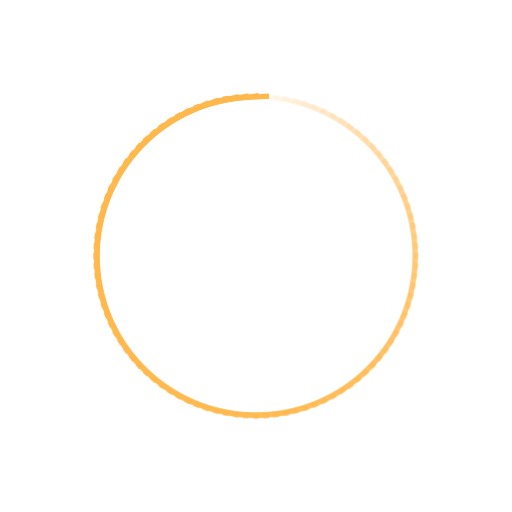
t = 0.00 s
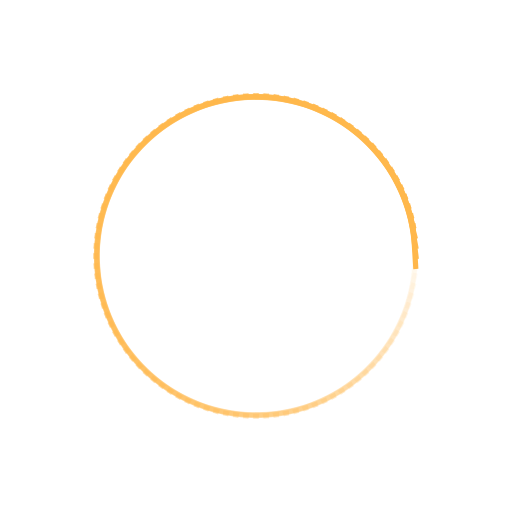
t = 0.20 s
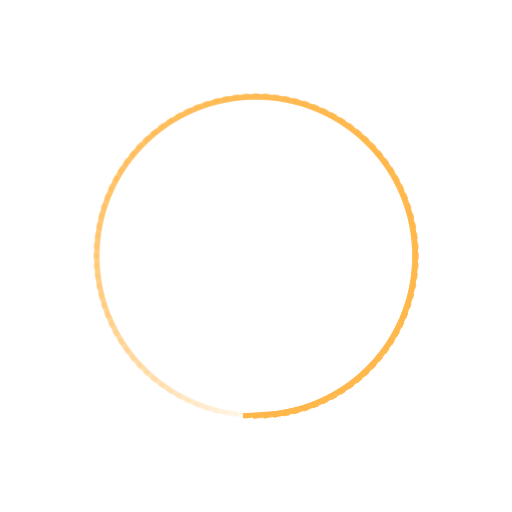
t = 0.40 s
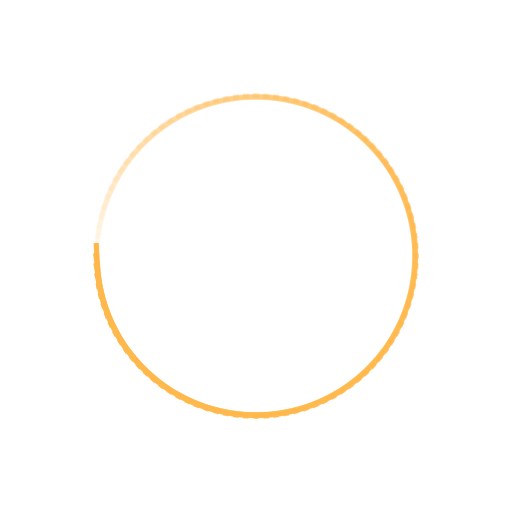
t = 0.60 s

The animated SVG that drew these frames (rendered in a browser with its animation timeline set to each time). Animation: 100 SMIL elements (animate=100); one cycle of 0.80 s, repeats indefinitely.

<svg class="lds-spinner" width="200px" height="200px" xmlns="http://www.w3.org/2000/svg" xmlns:xlink="http://www.w3.org/1999/xlink" viewBox="0 0 100 100" preserveAspectRatio="xMidYMid" style="shape-rendering: auto; animation-play-state: running; animation-delay: 0s; background: none;"><g transform="rotate(0 50 50)" style="animation-play-state: running; animation-delay: 0s;">
  <rect x="45.5" y="18.5" rx="0" ry="0" width="9" height="1" fill="#ffb84c" style="animation-play-state: running; animation-delay: 0s;">
    <animate attributeName="opacity" values="1;0" keyTimes="0;1" dur="0.8s" begin="-0.792s" repeatCount="indefinite" style="animation-play-state: running; animation-delay: 0s;"></animate>
  </rect>
</g><g transform="rotate(3.6 50 50)" style="animation-play-state: running; animation-delay: 0s;">
  <rect x="45.5" y="18.5" rx="0" ry="0" width="9" height="1" fill="#ffb84c" style="animation-play-state: running; animation-delay: 0s;">
    <animate attributeName="opacity" values="1;0" keyTimes="0;1" dur="0.8s" begin="-0.784s" repeatCount="indefinite" style="animation-play-state: running; animation-delay: 0s;"></animate>
  </rect>
</g><g transform="rotate(7.2 50 50)" style="animation-play-state: running; animation-delay: 0s;">
  <rect x="45.5" y="18.5" rx="0" ry="0" width="9" height="1" fill="#ffb84c" style="animation-play-state: running; animation-delay: 0s;">
    <animate attributeName="opacity" values="1;0" keyTimes="0;1" dur="0.8s" begin="-0.7760000000000001s" repeatCount="indefinite" style="animation-play-state: running; animation-delay: 0s;"></animate>
  </rect>
</g><g transform="rotate(10.8 50 50)" style="animation-play-state: running; animation-delay: 0s;">
  <rect x="45.5" y="18.5" rx="0" ry="0" width="9" height="1" fill="#ffb84c" style="animation-play-state: running; animation-delay: 0s;">
    <animate attributeName="opacity" values="1;0" keyTimes="0;1" dur="0.8s" begin="-0.7680000000000001s" repeatCount="indefinite" style="animation-play-state: running; animation-delay: 0s;"></animate>
  </rect>
</g><g transform="rotate(14.4 50 50)" style="animation-play-state: running; animation-delay: 0s;">
  <rect x="45.5" y="18.5" rx="0" ry="0" width="9" height="1" fill="#ffb84c" style="animation-play-state: running; animation-delay: 0s;">
    <animate attributeName="opacity" values="1;0" keyTimes="0;1" dur="0.8s" begin="-0.76s" repeatCount="indefinite" style="animation-play-state: running; animation-delay: 0s;"></animate>
  </rect>
</g><g transform="rotate(18 50 50)" style="animation-play-state: running; animation-delay: 0s;">
  <rect x="45.5" y="18.5" rx="0" ry="0" width="9" height="1" fill="#ffb84c" style="animation-play-state: running; animation-delay: 0s;">
    <animate attributeName="opacity" values="1;0" keyTimes="0;1" dur="0.8s" begin="-0.752s" repeatCount="indefinite" style="animation-play-state: running; animation-delay: 0s;"></animate>
  </rect>
</g><g transform="rotate(21.6 50 50)" style="animation-play-state: running; animation-delay: 0s;">
  <rect x="45.5" y="18.5" rx="0" ry="0" width="9" height="1" fill="#ffb84c" style="animation-play-state: running; animation-delay: 0s;">
    <animate attributeName="opacity" values="1;0" keyTimes="0;1" dur="0.8s" begin="-0.7440000000000001s" repeatCount="indefinite" style="animation-play-state: running; animation-delay: 0s;"></animate>
  </rect>
</g><g transform="rotate(25.2 50 50)" style="animation-play-state: running; animation-delay: 0s;">
  <rect x="45.5" y="18.5" rx="0" ry="0" width="9" height="1" fill="#ffb84c" style="animation-play-state: running; animation-delay: 0s;">
    <animate attributeName="opacity" values="1;0" keyTimes="0;1" dur="0.8s" begin="-0.7360000000000001s" repeatCount="indefinite" style="animation-play-state: running; animation-delay: 0s;"></animate>
  </rect>
</g><g transform="rotate(28.8 50 50)" style="animation-play-state: running; animation-delay: 0s;">
  <rect x="45.5" y="18.5" rx="0" ry="0" width="9" height="1" fill="#ffb84c" style="animation-play-state: running; animation-delay: 0s;">
    <animate attributeName="opacity" values="1;0" keyTimes="0;1" dur="0.8s" begin="-0.728s" repeatCount="indefinite" style="animation-play-state: running; animation-delay: 0s;"></animate>
  </rect>
</g><g transform="rotate(32.4 50 50)" style="animation-play-state: running; animation-delay: 0s;">
  <rect x="45.5" y="18.5" rx="0" ry="0" width="9" height="1" fill="#ffb84c" style="animation-play-state: running; animation-delay: 0s;">
    <animate attributeName="opacity" values="1;0" keyTimes="0;1" dur="0.8s" begin="-0.72s" repeatCount="indefinite" style="animation-play-state: running; animation-delay: 0s;"></animate>
  </rect>
</g><g transform="rotate(36 50 50)" style="animation-play-state: running; animation-delay: 0s;">
  <rect x="45.5" y="18.5" rx="0" ry="0" width="9" height="1" fill="#ffb84c" style="animation-play-state: running; animation-delay: 0s;">
    <animate attributeName="opacity" values="1;0" keyTimes="0;1" dur="0.8s" begin="-0.7120000000000001s" repeatCount="indefinite" style="animation-play-state: running; animation-delay: 0s;"></animate>
  </rect>
</g><g transform="rotate(39.6 50 50)" style="animation-play-state: running; animation-delay: 0s;">
  <rect x="45.5" y="18.5" rx="0" ry="0" width="9" height="1" fill="#ffb84c" style="animation-play-state: running; animation-delay: 0s;">
    <animate attributeName="opacity" values="1;0" keyTimes="0;1" dur="0.8s" begin="-0.7040000000000001s" repeatCount="indefinite" style="animation-play-state: running; animation-delay: 0s;"></animate>
  </rect>
</g><g transform="rotate(43.2 50 50)" style="animation-play-state: running; animation-delay: 0s;">
  <rect x="45.5" y="18.5" rx="0" ry="0" width="9" height="1" fill="#ffb84c" style="animation-play-state: running; animation-delay: 0s;">
    <animate attributeName="opacity" values="1;0" keyTimes="0;1" dur="0.8s" begin="-0.6960000000000001s" repeatCount="indefinite" style="animation-play-state: running; animation-delay: 0s;"></animate>
  </rect>
</g><g transform="rotate(46.8 50 50)" style="animation-play-state: running; animation-delay: 0s;">
  <rect x="45.5" y="18.5" rx="0" ry="0" width="9" height="1" fill="#ffb84c" style="animation-play-state: running; animation-delay: 0s;">
    <animate attributeName="opacity" values="1;0" keyTimes="0;1" dur="0.8s" begin="-0.688s" repeatCount="indefinite" style="animation-play-state: running; animation-delay: 0s;"></animate>
  </rect>
</g><g transform="rotate(50.4 50 50)" style="animation-play-state: running; animation-delay: 0s;">
  <rect x="45.5" y="18.5" rx="0" ry="0" width="9" height="1" fill="#ffb84c" style="animation-play-state: running; animation-delay: 0s;">
    <animate attributeName="opacity" values="1;0" keyTimes="0;1" dur="0.8s" begin="-0.68s" repeatCount="indefinite" style="animation-play-state: running; animation-delay: 0s;"></animate>
  </rect>
</g><g transform="rotate(54 50 50)" style="animation-play-state: running; animation-delay: 0s;">
  <rect x="45.5" y="18.5" rx="0" ry="0" width="9" height="1" fill="#ffb84c" style="animation-play-state: running; animation-delay: 0s;">
    <animate attributeName="opacity" values="1;0" keyTimes="0;1" dur="0.8s" begin="-0.672s" repeatCount="indefinite" style="animation-play-state: running; animation-delay: 0s;"></animate>
  </rect>
</g><g transform="rotate(57.6 50 50)" style="animation-play-state: running; animation-delay: 0s;">
  <rect x="45.5" y="18.5" rx="0" ry="0" width="9" height="1" fill="#ffb84c" style="animation-play-state: running; animation-delay: 0s;">
    <animate attributeName="opacity" values="1;0" keyTimes="0;1" dur="0.8s" begin="-0.664s" repeatCount="indefinite" style="animation-play-state: running; animation-delay: 0s;"></animate>
  </rect>
</g><g transform="rotate(61.2 50 50)" style="animation-play-state: running; animation-delay: 0s;">
  <rect x="45.5" y="18.5" rx="0" ry="0" width="9" height="1" fill="#ffb84c" style="animation-play-state: running; animation-delay: 0s;">
    <animate attributeName="opacity" values="1;0" keyTimes="0;1" dur="0.8s" begin="-0.6560000000000001s" repeatCount="indefinite" style="animation-play-state: running; animation-delay: 0s;"></animate>
  </rect>
</g><g transform="rotate(64.8 50 50)" style="animation-play-state: running; animation-delay: 0s;">
  <rect x="45.5" y="18.5" rx="0" ry="0" width="9" height="1" fill="#ffb84c" style="animation-play-state: running; animation-delay: 0s;">
    <animate attributeName="opacity" values="1;0" keyTimes="0;1" dur="0.8s" begin="-0.648s" repeatCount="indefinite" style="animation-play-state: running; animation-delay: 0s;"></animate>
  </rect>
</g><g transform="rotate(68.4 50 50)" style="animation-play-state: running; animation-delay: 0s;">
  <rect x="45.5" y="18.5" rx="0" ry="0" width="9" height="1" fill="#ffb84c" style="animation-play-state: running; animation-delay: 0s;">
    <animate attributeName="opacity" values="1;0" keyTimes="0;1" dur="0.8s" begin="-0.64s" repeatCount="indefinite" style="animation-play-state: running; animation-delay: 0s;"></animate>
  </rect>
</g><g transform="rotate(72 50 50)" style="animation-play-state: running; animation-delay: 0s;">
  <rect x="45.5" y="18.5" rx="0" ry="0" width="9" height="1" fill="#ffb84c" style="animation-play-state: running; animation-delay: 0s;">
    <animate attributeName="opacity" values="1;0" keyTimes="0;1" dur="0.8s" begin="-0.632s" repeatCount="indefinite" style="animation-play-state: running; animation-delay: 0s;"></animate>
  </rect>
</g><g transform="rotate(75.6 50 50)" style="animation-play-state: running; animation-delay: 0s;">
  <rect x="45.5" y="18.5" rx="0" ry="0" width="9" height="1" fill="#ffb84c" style="animation-play-state: running; animation-delay: 0s;">
    <animate attributeName="opacity" values="1;0" keyTimes="0;1" dur="0.8s" begin="-0.6240000000000001s" repeatCount="indefinite" style="animation-play-state: running; animation-delay: 0s;"></animate>
  </rect>
</g><g transform="rotate(79.2 50 50)" style="animation-play-state: running; animation-delay: 0s;">
  <rect x="45.5" y="18.5" rx="0" ry="0" width="9" height="1" fill="#ffb84c" style="animation-play-state: running; animation-delay: 0s;">
    <animate attributeName="opacity" values="1;0" keyTimes="0;1" dur="0.8s" begin="-0.616s" repeatCount="indefinite" style="animation-play-state: running; animation-delay: 0s;"></animate>
  </rect>
</g><g transform="rotate(82.8 50 50)" style="animation-play-state: running; animation-delay: 0s;">
  <rect x="45.5" y="18.5" rx="0" ry="0" width="9" height="1" fill="#ffb84c" style="animation-play-state: running; animation-delay: 0s;">
    <animate attributeName="opacity" values="1;0" keyTimes="0;1" dur="0.8s" begin="-0.6080000000000001s" repeatCount="indefinite" style="animation-play-state: running; animation-delay: 0s;"></animate>
  </rect>
</g><g transform="rotate(86.4 50 50)" style="animation-play-state: running; animation-delay: 0s;">
  <rect x="45.5" y="18.5" rx="0" ry="0" width="9" height="1" fill="#ffb84c" style="animation-play-state: running; animation-delay: 0s;">
    <animate attributeName="opacity" values="1;0" keyTimes="0;1" dur="0.8s" begin="-0.6s" repeatCount="indefinite" style="animation-play-state: running; animation-delay: 0s;"></animate>
  </rect>
</g><g transform="rotate(90 50 50)" style="animation-play-state: running; animation-delay: 0s;">
  <rect x="45.5" y="18.5" rx="0" ry="0" width="9" height="1" fill="#ffb84c" style="animation-play-state: running; animation-delay: 0s;">
    <animate attributeName="opacity" values="1;0" keyTimes="0;1" dur="0.8s" begin="-0.5920000000000001s" repeatCount="indefinite" style="animation-play-state: running; animation-delay: 0s;"></animate>
  </rect>
</g><g transform="rotate(93.6 50 50)" style="animation-play-state: running; animation-delay: 0s;">
  <rect x="45.5" y="18.5" rx="0" ry="0" width="9" height="1" fill="#ffb84c" style="animation-play-state: running; animation-delay: 0s;">
    <animate attributeName="opacity" values="1;0" keyTimes="0;1" dur="0.8s" begin="-0.5840000000000001s" repeatCount="indefinite" style="animation-play-state: running; animation-delay: 0s;"></animate>
  </rect>
</g><g transform="rotate(97.2 50 50)" style="animation-play-state: running; animation-delay: 0s;">
  <rect x="45.5" y="18.5" rx="0" ry="0" width="9" height="1" fill="#ffb84c" style="animation-play-state: running; animation-delay: 0s;">
    <animate attributeName="opacity" values="1;0" keyTimes="0;1" dur="0.8s" begin="-0.5760000000000001s" repeatCount="indefinite" style="animation-play-state: running; animation-delay: 0s;"></animate>
  </rect>
</g><g transform="rotate(100.8 50 50)" style="animation-play-state: running; animation-delay: 0s;">
  <rect x="45.5" y="18.5" rx="0" ry="0" width="9" height="1" fill="#ffb84c" style="animation-play-state: running; animation-delay: 0s;">
    <animate attributeName="opacity" values="1;0" keyTimes="0;1" dur="0.8s" begin="-0.5680000000000001s" repeatCount="indefinite" style="animation-play-state: running; animation-delay: 0s;"></animate>
  </rect>
</g><g transform="rotate(104.4 50 50)" style="animation-play-state: running; animation-delay: 0s;">
  <rect x="45.5" y="18.5" rx="0" ry="0" width="9" height="1" fill="#ffb84c" style="animation-play-state: running; animation-delay: 0s;">
    <animate attributeName="opacity" values="1;0" keyTimes="0;1" dur="0.8s" begin="-0.56s" repeatCount="indefinite" style="animation-play-state: running; animation-delay: 0s;"></animate>
  </rect>
</g><g transform="rotate(108 50 50)" style="animation-play-state: running; animation-delay: 0s;">
  <rect x="45.5" y="18.5" rx="0" ry="0" width="9" height="1" fill="#ffb84c" style="animation-play-state: running; animation-delay: 0s;">
    <animate attributeName="opacity" values="1;0" keyTimes="0;1" dur="0.8s" begin="-0.552s" repeatCount="indefinite" style="animation-play-state: running; animation-delay: 0s;"></animate>
  </rect>
</g><g transform="rotate(111.6 50 50)" style="animation-play-state: running; animation-delay: 0s;">
  <rect x="45.5" y="18.5" rx="0" ry="0" width="9" height="1" fill="#ffb84c" style="animation-play-state: running; animation-delay: 0s;">
    <animate attributeName="opacity" values="1;0" keyTimes="0;1" dur="0.8s" begin="-0.544s" repeatCount="indefinite" style="animation-play-state: running; animation-delay: 0s;"></animate>
  </rect>
</g><g transform="rotate(115.2 50 50)" style="animation-play-state: running; animation-delay: 0s;">
  <rect x="45.5" y="18.5" rx="0" ry="0" width="9" height="1" fill="#ffb84c" style="animation-play-state: running; animation-delay: 0s;">
    <animate attributeName="opacity" values="1;0" keyTimes="0;1" dur="0.8s" begin="-0.536s" repeatCount="indefinite" style="animation-play-state: running; animation-delay: 0s;"></animate>
  </rect>
</g><g transform="rotate(118.8 50 50)" style="animation-play-state: running; animation-delay: 0s;">
  <rect x="45.5" y="18.5" rx="0" ry="0" width="9" height="1" fill="#ffb84c" style="animation-play-state: running; animation-delay: 0s;">
    <animate attributeName="opacity" values="1;0" keyTimes="0;1" dur="0.8s" begin="-0.528s" repeatCount="indefinite" style="animation-play-state: running; animation-delay: 0s;"></animate>
  </rect>
</g><g transform="rotate(122.4 50 50)" style="animation-play-state: running; animation-delay: 0s;">
  <rect x="45.5" y="18.5" rx="0" ry="0" width="9" height="1" fill="#ffb84c" style="animation-play-state: running; animation-delay: 0s;">
    <animate attributeName="opacity" values="1;0" keyTimes="0;1" dur="0.8s" begin="-0.52s" repeatCount="indefinite" style="animation-play-state: running; animation-delay: 0s;"></animate>
  </rect>
</g><g transform="rotate(126 50 50)" style="animation-play-state: running; animation-delay: 0s;">
  <rect x="45.5" y="18.5" rx="0" ry="0" width="9" height="1" fill="#ffb84c" style="animation-play-state: running; animation-delay: 0s;">
    <animate attributeName="opacity" values="1;0" keyTimes="0;1" dur="0.8s" begin="-0.512s" repeatCount="indefinite" style="animation-play-state: running; animation-delay: 0s;"></animate>
  </rect>
</g><g transform="rotate(129.6 50 50)" style="animation-play-state: running; animation-delay: 0s;">
  <rect x="45.5" y="18.5" rx="0" ry="0" width="9" height="1" fill="#ffb84c" style="animation-play-state: running; animation-delay: 0s;">
    <animate attributeName="opacity" values="1;0" keyTimes="0;1" dur="0.8s" begin="-0.504s" repeatCount="indefinite" style="animation-play-state: running; animation-delay: 0s;"></animate>
  </rect>
</g><g transform="rotate(133.2 50 50)" style="animation-play-state: running; animation-delay: 0s;">
  <rect x="45.5" y="18.5" rx="0" ry="0" width="9" height="1" fill="#ffb84c" style="animation-play-state: running; animation-delay: 0s;">
    <animate attributeName="opacity" values="1;0" keyTimes="0;1" dur="0.8s" begin="-0.496s" repeatCount="indefinite" style="animation-play-state: running; animation-delay: 0s;"></animate>
  </rect>
</g><g transform="rotate(136.8 50 50)" style="animation-play-state: running; animation-delay: 0s;">
  <rect x="45.5" y="18.5" rx="0" ry="0" width="9" height="1" fill="#ffb84c" style="animation-play-state: running; animation-delay: 0s;">
    <animate attributeName="opacity" values="1;0" keyTimes="0;1" dur="0.8s" begin="-0.48800000000000004s" repeatCount="indefinite" style="animation-play-state: running; animation-delay: 0s;"></animate>
  </rect>
</g><g transform="rotate(140.4 50 50)" style="animation-play-state: running; animation-delay: 0s;">
  <rect x="45.5" y="18.5" rx="0" ry="0" width="9" height="1" fill="#ffb84c" style="animation-play-state: running; animation-delay: 0s;">
    <animate attributeName="opacity" values="1;0" keyTimes="0;1" dur="0.8s" begin="-0.48s" repeatCount="indefinite" style="animation-play-state: running; animation-delay: 0s;"></animate>
  </rect>
</g><g transform="rotate(144 50 50)" style="animation-play-state: running; animation-delay: 0s;">
  <rect x="45.5" y="18.5" rx="0" ry="0" width="9" height="1" fill="#ffb84c" style="animation-play-state: running; animation-delay: 0s;">
    <animate attributeName="opacity" values="1;0" keyTimes="0;1" dur="0.8s" begin="-0.47200000000000003s" repeatCount="indefinite" style="animation-play-state: running; animation-delay: 0s;"></animate>
  </rect>
</g><g transform="rotate(147.6 50 50)" style="animation-play-state: running; animation-delay: 0s;">
  <rect x="45.5" y="18.5" rx="0" ry="0" width="9" height="1" fill="#ffb84c" style="animation-play-state: running; animation-delay: 0s;">
    <animate attributeName="opacity" values="1;0" keyTimes="0;1" dur="0.8s" begin="-0.4640000000000001s" repeatCount="indefinite" style="animation-play-state: running; animation-delay: 0s;"></animate>
  </rect>
</g><g transform="rotate(151.2 50 50)" style="animation-play-state: running; animation-delay: 0s;">
  <rect x="45.5" y="18.5" rx="0" ry="0" width="9" height="1" fill="#ffb84c" style="animation-play-state: running; animation-delay: 0s;">
    <animate attributeName="opacity" values="1;0" keyTimes="0;1" dur="0.8s" begin="-0.456s" repeatCount="indefinite" style="animation-play-state: running; animation-delay: 0s;"></animate>
  </rect>
</g><g transform="rotate(154.8 50 50)" style="animation-play-state: running; animation-delay: 0s;">
  <rect x="45.5" y="18.5" rx="0" ry="0" width="9" height="1" fill="#ffb84c" style="animation-play-state: running; animation-delay: 0s;">
    <animate attributeName="opacity" values="1;0" keyTimes="0;1" dur="0.8s" begin="-0.44800000000000006s" repeatCount="indefinite" style="animation-play-state: running; animation-delay: 0s;"></animate>
  </rect>
</g><g transform="rotate(158.4 50 50)" style="animation-play-state: running; animation-delay: 0s;">
  <rect x="45.5" y="18.5" rx="0" ry="0" width="9" height="1" fill="#ffb84c" style="animation-play-state: running; animation-delay: 0s;">
    <animate attributeName="opacity" values="1;0" keyTimes="0;1" dur="0.8s" begin="-0.44s" repeatCount="indefinite" style="animation-play-state: running; animation-delay: 0s;"></animate>
  </rect>
</g><g transform="rotate(162 50 50)" style="animation-play-state: running; animation-delay: 0s;">
  <rect x="45.5" y="18.5" rx="0" ry="0" width="9" height="1" fill="#ffb84c" style="animation-play-state: running; animation-delay: 0s;">
    <animate attributeName="opacity" values="1;0" keyTimes="0;1" dur="0.8s" begin="-0.43200000000000005s" repeatCount="indefinite" style="animation-play-state: running; animation-delay: 0s;"></animate>
  </rect>
</g><g transform="rotate(165.6 50 50)" style="animation-play-state: running; animation-delay: 0s;">
  <rect x="45.5" y="18.5" rx="0" ry="0" width="9" height="1" fill="#ffb84c" style="animation-play-state: running; animation-delay: 0s;">
    <animate attributeName="opacity" values="1;0" keyTimes="0;1" dur="0.8s" begin="-0.42400000000000004s" repeatCount="indefinite" style="animation-play-state: running; animation-delay: 0s;"></animate>
  </rect>
</g><g transform="rotate(169.2 50 50)" style="animation-play-state: running; animation-delay: 0s;">
  <rect x="45.5" y="18.5" rx="0" ry="0" width="9" height="1" fill="#ffb84c" style="animation-play-state: running; animation-delay: 0s;">
    <animate attributeName="opacity" values="1;0" keyTimes="0;1" dur="0.8s" begin="-0.41600000000000004s" repeatCount="indefinite" style="animation-play-state: running; animation-delay: 0s;"></animate>
  </rect>
</g><g transform="rotate(172.8 50 50)" style="animation-play-state: running; animation-delay: 0s;">
  <rect x="45.5" y="18.5" rx="0" ry="0" width="9" height="1" fill="#ffb84c" style="animation-play-state: running; animation-delay: 0s;">
    <animate attributeName="opacity" values="1;0" keyTimes="0;1" dur="0.8s" begin="-0.40800000000000003s" repeatCount="indefinite" style="animation-play-state: running; animation-delay: 0s;"></animate>
  </rect>
</g><g transform="rotate(176.4 50 50)" style="animation-play-state: running; animation-delay: 0s;">
  <rect x="45.5" y="18.5" rx="0" ry="0" width="9" height="1" fill="#ffb84c" style="animation-play-state: running; animation-delay: 0s;">
    <animate attributeName="opacity" values="1;0" keyTimes="0;1" dur="0.8s" begin="-0.4s" repeatCount="indefinite" style="animation-play-state: running; animation-delay: 0s;"></animate>
  </rect>
</g><g transform="rotate(180 50 50)" style="animation-play-state: running; animation-delay: 0s;">
  <rect x="45.5" y="18.5" rx="0" ry="0" width="9" height="1" fill="#ffb84c" style="animation-play-state: running; animation-delay: 0s;">
    <animate attributeName="opacity" values="1;0" keyTimes="0;1" dur="0.8s" begin="-0.392s" repeatCount="indefinite" style="animation-play-state: running; animation-delay: 0s;"></animate>
  </rect>
</g><g transform="rotate(183.6 50 50)" style="animation-play-state: running; animation-delay: 0s;">
  <rect x="45.5" y="18.5" rx="0" ry="0" width="9" height="1" fill="#ffb84c" style="animation-play-state: running; animation-delay: 0s;">
    <animate attributeName="opacity" values="1;0" keyTimes="0;1" dur="0.8s" begin="-0.38400000000000006s" repeatCount="indefinite" style="animation-play-state: running; animation-delay: 0s;"></animate>
  </rect>
</g><g transform="rotate(187.2 50 50)" style="animation-play-state: running; animation-delay: 0s;">
  <rect x="45.5" y="18.5" rx="0" ry="0" width="9" height="1" fill="#ffb84c" style="animation-play-state: running; animation-delay: 0s;">
    <animate attributeName="opacity" values="1;0" keyTimes="0;1" dur="0.8s" begin="-0.376s" repeatCount="indefinite" style="animation-play-state: running; animation-delay: 0s;"></animate>
  </rect>
</g><g transform="rotate(190.8 50 50)" style="animation-play-state: running; animation-delay: 0s;">
  <rect x="45.5" y="18.5" rx="0" ry="0" width="9" height="1" fill="#ffb84c" style="animation-play-state: running; animation-delay: 0s;">
    <animate attributeName="opacity" values="1;0" keyTimes="0;1" dur="0.8s" begin="-0.36800000000000005s" repeatCount="indefinite" style="animation-play-state: running; animation-delay: 0s;"></animate>
  </rect>
</g><g transform="rotate(194.4 50 50)" style="animation-play-state: running; animation-delay: 0s;">
  <rect x="45.5" y="18.5" rx="0" ry="0" width="9" height="1" fill="#ffb84c" style="animation-play-state: running; animation-delay: 0s;">
    <animate attributeName="opacity" values="1;0" keyTimes="0;1" dur="0.8s" begin="-0.36s" repeatCount="indefinite" style="animation-play-state: running; animation-delay: 0s;"></animate>
  </rect>
</g><g transform="rotate(198 50 50)" style="animation-play-state: running; animation-delay: 0s;">
  <rect x="45.5" y="18.5" rx="0" ry="0" width="9" height="1" fill="#ffb84c" style="animation-play-state: running; animation-delay: 0s;">
    <animate attributeName="opacity" values="1;0" keyTimes="0;1" dur="0.8s" begin="-0.35200000000000004s" repeatCount="indefinite" style="animation-play-state: running; animation-delay: 0s;"></animate>
  </rect>
</g><g transform="rotate(201.6 50 50)" style="animation-play-state: running; animation-delay: 0s;">
  <rect x="45.5" y="18.5" rx="0" ry="0" width="9" height="1" fill="#ffb84c" style="animation-play-state: running; animation-delay: 0s;">
    <animate attributeName="opacity" values="1;0" keyTimes="0;1" dur="0.8s" begin="-0.344s" repeatCount="indefinite" style="animation-play-state: running; animation-delay: 0s;"></animate>
  </rect>
</g><g transform="rotate(205.2 50 50)" style="animation-play-state: running; animation-delay: 0s;">
  <rect x="45.5" y="18.5" rx="0" ry="0" width="9" height="1" fill="#ffb84c" style="animation-play-state: running; animation-delay: 0s;">
    <animate attributeName="opacity" values="1;0" keyTimes="0;1" dur="0.8s" begin="-0.336s" repeatCount="indefinite" style="animation-play-state: running; animation-delay: 0s;"></animate>
  </rect>
</g><g transform="rotate(208.8 50 50)" style="animation-play-state: running; animation-delay: 0s;">
  <rect x="45.5" y="18.5" rx="0" ry="0" width="9" height="1" fill="#ffb84c" style="animation-play-state: running; animation-delay: 0s;">
    <animate attributeName="opacity" values="1;0" keyTimes="0;1" dur="0.8s" begin="-0.32800000000000007s" repeatCount="indefinite" style="animation-play-state: running; animation-delay: 0s;"></animate>
  </rect>
</g><g transform="rotate(212.4 50 50)" style="animation-play-state: running; animation-delay: 0s;">
  <rect x="45.5" y="18.5" rx="0" ry="0" width="9" height="1" fill="#ffb84c" style="animation-play-state: running; animation-delay: 0s;">
    <animate attributeName="opacity" values="1;0" keyTimes="0;1" dur="0.8s" begin="-0.32s" repeatCount="indefinite" style="animation-play-state: running; animation-delay: 0s;"></animate>
  </rect>
</g><g transform="rotate(216 50 50)" style="animation-play-state: running; animation-delay: 0s;">
  <rect x="45.5" y="18.5" rx="0" ry="0" width="9" height="1" fill="#ffb84c" style="animation-play-state: running; animation-delay: 0s;">
    <animate attributeName="opacity" values="1;0" keyTimes="0;1" dur="0.8s" begin="-0.31200000000000006s" repeatCount="indefinite" style="animation-play-state: running; animation-delay: 0s;"></animate>
  </rect>
</g><g transform="rotate(219.6 50 50)" style="animation-play-state: running; animation-delay: 0s;">
  <rect x="45.5" y="18.5" rx="0" ry="0" width="9" height="1" fill="#ffb84c" style="animation-play-state: running; animation-delay: 0s;">
    <animate attributeName="opacity" values="1;0" keyTimes="0;1" dur="0.8s" begin="-0.30400000000000005s" repeatCount="indefinite" style="animation-play-state: running; animation-delay: 0s;"></animate>
  </rect>
</g><g transform="rotate(223.2 50 50)" style="animation-play-state: running; animation-delay: 0s;">
  <rect x="45.5" y="18.5" rx="0" ry="0" width="9" height="1" fill="#ffb84c" style="animation-play-state: running; animation-delay: 0s;">
    <animate attributeName="opacity" values="1;0" keyTimes="0;1" dur="0.8s" begin="-0.29600000000000004s" repeatCount="indefinite" style="animation-play-state: running; animation-delay: 0s;"></animate>
  </rect>
</g><g transform="rotate(226.8 50 50)" style="animation-play-state: running; animation-delay: 0s;">
  <rect x="45.5" y="18.5" rx="0" ry="0" width="9" height="1" fill="#ffb84c" style="animation-play-state: running; animation-delay: 0s;">
    <animate attributeName="opacity" values="1;0" keyTimes="0;1" dur="0.8s" begin="-0.28800000000000003s" repeatCount="indefinite" style="animation-play-state: running; animation-delay: 0s;"></animate>
  </rect>
</g><g transform="rotate(230.4 50 50)" style="animation-play-state: running; animation-delay: 0s;">
  <rect x="45.5" y="18.5" rx="0" ry="0" width="9" height="1" fill="#ffb84c" style="animation-play-state: running; animation-delay: 0s;">
    <animate attributeName="opacity" values="1;0" keyTimes="0;1" dur="0.8s" begin="-0.28s" repeatCount="indefinite" style="animation-play-state: running; animation-delay: 0s;"></animate>
  </rect>
</g><g transform="rotate(234 50 50)" style="animation-play-state: running; animation-delay: 0s;">
  <rect x="45.5" y="18.5" rx="0" ry="0" width="9" height="1" fill="#ffb84c" style="animation-play-state: running; animation-delay: 0s;">
    <animate attributeName="opacity" values="1;0" keyTimes="0;1" dur="0.8s" begin="-0.272s" repeatCount="indefinite" style="animation-play-state: running; animation-delay: 0s;"></animate>
  </rect>
</g><g transform="rotate(237.6 50 50)" style="animation-play-state: running; animation-delay: 0s;">
  <rect x="45.5" y="18.5" rx="0" ry="0" width="9" height="1" fill="#ffb84c" style="animation-play-state: running; animation-delay: 0s;">
    <animate attributeName="opacity" values="1;0" keyTimes="0;1" dur="0.8s" begin="-0.264s" repeatCount="indefinite" style="animation-play-state: running; animation-delay: 0s;"></animate>
  </rect>
</g><g transform="rotate(241.2 50 50)" style="animation-play-state: running; animation-delay: 0s;">
  <rect x="45.5" y="18.5" rx="0" ry="0" width="9" height="1" fill="#ffb84c" style="animation-play-state: running; animation-delay: 0s;">
    <animate attributeName="opacity" values="1;0" keyTimes="0;1" dur="0.8s" begin="-0.256s" repeatCount="indefinite" style="animation-play-state: running; animation-delay: 0s;"></animate>
  </rect>
</g><g transform="rotate(244.8 50 50)" style="animation-play-state: running; animation-delay: 0s;">
  <rect x="45.5" y="18.5" rx="0" ry="0" width="9" height="1" fill="#ffb84c" style="animation-play-state: running; animation-delay: 0s;">
    <animate attributeName="opacity" values="1;0" keyTimes="0;1" dur="0.8s" begin="-0.248s" repeatCount="indefinite" style="animation-play-state: running; animation-delay: 0s;"></animate>
  </rect>
</g><g transform="rotate(248.4 50 50)" style="animation-play-state: running; animation-delay: 0s;">
  <rect x="45.5" y="18.5" rx="0" ry="0" width="9" height="1" fill="#ffb84c" style="animation-play-state: running; animation-delay: 0s;">
    <animate attributeName="opacity" values="1;0" keyTimes="0;1" dur="0.8s" begin="-0.24s" repeatCount="indefinite" style="animation-play-state: running; animation-delay: 0s;"></animate>
  </rect>
</g><g transform="rotate(252 50 50)" style="animation-play-state: running; animation-delay: 0s;">
  <rect x="45.5" y="18.5" rx="0" ry="0" width="9" height="1" fill="#ffb84c" style="animation-play-state: running; animation-delay: 0s;">
    <animate attributeName="opacity" values="1;0" keyTimes="0;1" dur="0.8s" begin="-0.23200000000000004s" repeatCount="indefinite" style="animation-play-state: running; animation-delay: 0s;"></animate>
  </rect>
</g><g transform="rotate(255.6 50 50)" style="animation-play-state: running; animation-delay: 0s;">
  <rect x="45.5" y="18.5" rx="0" ry="0" width="9" height="1" fill="#ffb84c" style="animation-play-state: running; animation-delay: 0s;">
    <animate attributeName="opacity" values="1;0" keyTimes="0;1" dur="0.8s" begin="-0.22400000000000003s" repeatCount="indefinite" style="animation-play-state: running; animation-delay: 0s;"></animate>
  </rect>
</g><g transform="rotate(259.2 50 50)" style="animation-play-state: running; animation-delay: 0s;">
  <rect x="45.5" y="18.5" rx="0" ry="0" width="9" height="1" fill="#ffb84c" style="animation-play-state: running; animation-delay: 0s;">
    <animate attributeName="opacity" values="1;0" keyTimes="0;1" dur="0.8s" begin="-0.21600000000000003s" repeatCount="indefinite" style="animation-play-state: running; animation-delay: 0s;"></animate>
  </rect>
</g><g transform="rotate(262.8 50 50)" style="animation-play-state: running; animation-delay: 0s;">
  <rect x="45.5" y="18.5" rx="0" ry="0" width="9" height="1" fill="#ffb84c" style="animation-play-state: running; animation-delay: 0s;">
    <animate attributeName="opacity" values="1;0" keyTimes="0;1" dur="0.8s" begin="-0.20800000000000002s" repeatCount="indefinite" style="animation-play-state: running; animation-delay: 0s;"></animate>
  </rect>
</g><g transform="rotate(266.4 50 50)" style="animation-play-state: running; animation-delay: 0s;">
  <rect x="45.5" y="18.5" rx="0" ry="0" width="9" height="1" fill="#ffb84c" style="animation-play-state: running; animation-delay: 0s;">
    <animate attributeName="opacity" values="1;0" keyTimes="0;1" dur="0.8s" begin="-0.2s" repeatCount="indefinite" style="animation-play-state: running; animation-delay: 0s;"></animate>
  </rect>
</g><g transform="rotate(270 50 50)" style="animation-play-state: running; animation-delay: 0s;">
  <rect x="45.5" y="18.5" rx="0" ry="0" width="9" height="1" fill="#ffb84c" style="animation-play-state: running; animation-delay: 0s;">
    <animate attributeName="opacity" values="1;0" keyTimes="0;1" dur="0.8s" begin="-0.19200000000000003s" repeatCount="indefinite" style="animation-play-state: running; animation-delay: 0s;"></animate>
  </rect>
</g><g transform="rotate(273.6 50 50)" style="animation-play-state: running; animation-delay: 0s;">
  <rect x="45.5" y="18.5" rx="0" ry="0" width="9" height="1" fill="#ffb84c" style="animation-play-state: running; animation-delay: 0s;">
    <animate attributeName="opacity" values="1;0" keyTimes="0;1" dur="0.8s" begin="-0.18400000000000002s" repeatCount="indefinite" style="animation-play-state: running; animation-delay: 0s;"></animate>
  </rect>
</g><g transform="rotate(277.2 50 50)" style="animation-play-state: running; animation-delay: 0s;">
  <rect x="45.5" y="18.5" rx="0" ry="0" width="9" height="1" fill="#ffb84c" style="animation-play-state: running; animation-delay: 0s;">
    <animate attributeName="opacity" values="1;0" keyTimes="0;1" dur="0.8s" begin="-0.17600000000000002s" repeatCount="indefinite" style="animation-play-state: running; animation-delay: 0s;"></animate>
  </rect>
</g><g transform="rotate(280.8 50 50)" style="animation-play-state: running; animation-delay: 0s;">
  <rect x="45.5" y="18.5" rx="0" ry="0" width="9" height="1" fill="#ffb84c" style="animation-play-state: running; animation-delay: 0s;">
    <animate attributeName="opacity" values="1;0" keyTimes="0;1" dur="0.8s" begin="-0.168s" repeatCount="indefinite" style="animation-play-state: running; animation-delay: 0s;"></animate>
  </rect>
</g><g transform="rotate(284.4 50 50)" style="animation-play-state: running; animation-delay: 0s;">
  <rect x="45.5" y="18.5" rx="0" ry="0" width="9" height="1" fill="#ffb84c" style="animation-play-state: running; animation-delay: 0s;">
    <animate attributeName="opacity" values="1;0" keyTimes="0;1" dur="0.8s" begin="-0.16s" repeatCount="indefinite" style="animation-play-state: running; animation-delay: 0s;"></animate>
  </rect>
</g><g transform="rotate(288 50 50)" style="animation-play-state: running; animation-delay: 0s;">
  <rect x="45.5" y="18.5" rx="0" ry="0" width="9" height="1" fill="#ffb84c" style="animation-play-state: running; animation-delay: 0s;">
    <animate attributeName="opacity" values="1;0" keyTimes="0;1" dur="0.8s" begin="-0.15200000000000002s" repeatCount="indefinite" style="animation-play-state: running; animation-delay: 0s;"></animate>
  </rect>
</g><g transform="rotate(291.6 50 50)" style="animation-play-state: running; animation-delay: 0s;">
  <rect x="45.5" y="18.5" rx="0" ry="0" width="9" height="1" fill="#ffb84c" style="animation-play-state: running; animation-delay: 0s;">
    <animate attributeName="opacity" values="1;0" keyTimes="0;1" dur="0.8s" begin="-0.14400000000000002s" repeatCount="indefinite" style="animation-play-state: running; animation-delay: 0s;"></animate>
  </rect>
</g><g transform="rotate(295.2 50 50)" style="animation-play-state: running; animation-delay: 0s;">
  <rect x="45.5" y="18.5" rx="0" ry="0" width="9" height="1" fill="#ffb84c" style="animation-play-state: running; animation-delay: 0s;">
    <animate attributeName="opacity" values="1;0" keyTimes="0;1" dur="0.8s" begin="-0.136s" repeatCount="indefinite" style="animation-play-state: running; animation-delay: 0s;"></animate>
  </rect>
</g><g transform="rotate(298.8 50 50)" style="animation-play-state: running; animation-delay: 0s;">
  <rect x="45.5" y="18.5" rx="0" ry="0" width="9" height="1" fill="#ffb84c" style="animation-play-state: running; animation-delay: 0s;">
    <animate attributeName="opacity" values="1;0" keyTimes="0;1" dur="0.8s" begin="-0.128s" repeatCount="indefinite" style="animation-play-state: running; animation-delay: 0s;"></animate>
  </rect>
</g><g transform="rotate(302.4 50 50)" style="animation-play-state: running; animation-delay: 0s;">
  <rect x="45.5" y="18.5" rx="0" ry="0" width="9" height="1" fill="#ffb84c" style="animation-play-state: running; animation-delay: 0s;">
    <animate attributeName="opacity" values="1;0" keyTimes="0;1" dur="0.8s" begin="-0.12s" repeatCount="indefinite" style="animation-play-state: running; animation-delay: 0s;"></animate>
  </rect>
</g><g transform="rotate(306 50 50)" style="animation-play-state: running; animation-delay: 0s;">
  <rect x="45.5" y="18.5" rx="0" ry="0" width="9" height="1" fill="#ffb84c" style="animation-play-state: running; animation-delay: 0s;">
    <animate attributeName="opacity" values="1;0" keyTimes="0;1" dur="0.8s" begin="-0.11200000000000002s" repeatCount="indefinite" style="animation-play-state: running; animation-delay: 0s;"></animate>
  </rect>
</g><g transform="rotate(309.6 50 50)" style="animation-play-state: running; animation-delay: 0s;">
  <rect x="45.5" y="18.5" rx="0" ry="0" width="9" height="1" fill="#ffb84c" style="animation-play-state: running; animation-delay: 0s;">
    <animate attributeName="opacity" values="1;0" keyTimes="0;1" dur="0.8s" begin="-0.10400000000000001s" repeatCount="indefinite" style="animation-play-state: running; animation-delay: 0s;"></animate>
  </rect>
</g><g transform="rotate(313.2 50 50)" style="animation-play-state: running; animation-delay: 0s;">
  <rect x="45.5" y="18.5" rx="0" ry="0" width="9" height="1" fill="#ffb84c" style="animation-play-state: running; animation-delay: 0s;">
    <animate attributeName="opacity" values="1;0" keyTimes="0;1" dur="0.8s" begin="-0.09600000000000002s" repeatCount="indefinite" style="animation-play-state: running; animation-delay: 0s;"></animate>
  </rect>
</g><g transform="rotate(316.8 50 50)" style="animation-play-state: running; animation-delay: 0s;">
  <rect x="45.5" y="18.5" rx="0" ry="0" width="9" height="1" fill="#ffb84c" style="animation-play-state: running; animation-delay: 0s;">
    <animate attributeName="opacity" values="1;0" keyTimes="0;1" dur="0.8s" begin="-0.08800000000000001s" repeatCount="indefinite" style="animation-play-state: running; animation-delay: 0s;"></animate>
  </rect>
</g><g transform="rotate(320.4 50 50)" style="animation-play-state: running; animation-delay: 0s;">
  <rect x="45.5" y="18.5" rx="0" ry="0" width="9" height="1" fill="#ffb84c" style="animation-play-state: running; animation-delay: 0s;">
    <animate attributeName="opacity" values="1;0" keyTimes="0;1" dur="0.8s" begin="-0.08s" repeatCount="indefinite" style="animation-play-state: running; animation-delay: 0s;"></animate>
  </rect>
</g><g transform="rotate(324 50 50)" style="animation-play-state: running; animation-delay: 0s;">
  <rect x="45.5" y="18.5" rx="0" ry="0" width="9" height="1" fill="#ffb84c" style="animation-play-state: running; animation-delay: 0s;">
    <animate attributeName="opacity" values="1;0" keyTimes="0;1" dur="0.8s" begin="-0.07200000000000001s" repeatCount="indefinite" style="animation-play-state: running; animation-delay: 0s;"></animate>
  </rect>
</g><g transform="rotate(327.6 50 50)" style="animation-play-state: running; animation-delay: 0s;">
  <rect x="45.5" y="18.5" rx="0" ry="0" width="9" height="1" fill="#ffb84c" style="animation-play-state: running; animation-delay: 0s;">
    <animate attributeName="opacity" values="1;0" keyTimes="0;1" dur="0.8s" begin="-0.064s" repeatCount="indefinite" style="animation-play-state: running; animation-delay: 0s;"></animate>
  </rect>
</g><g transform="rotate(331.2 50 50)" style="animation-play-state: running; animation-delay: 0s;">
  <rect x="45.5" y="18.5" rx="0" ry="0" width="9" height="1" fill="#ffb84c" style="animation-play-state: running; animation-delay: 0s;">
    <animate attributeName="opacity" values="1;0" keyTimes="0;1" dur="0.8s" begin="-0.05600000000000001s" repeatCount="indefinite" style="animation-play-state: running; animation-delay: 0s;"></animate>
  </rect>
</g><g transform="rotate(334.8 50 50)" style="animation-play-state: running; animation-delay: 0s;">
  <rect x="45.5" y="18.5" rx="0" ry="0" width="9" height="1" fill="#ffb84c" style="animation-play-state: running; animation-delay: 0s;">
    <animate attributeName="opacity" values="1;0" keyTimes="0;1" dur="0.8s" begin="-0.04800000000000001s" repeatCount="indefinite" style="animation-play-state: running; animation-delay: 0s;"></animate>
  </rect>
</g><g transform="rotate(338.4 50 50)" style="animation-play-state: running; animation-delay: 0s;">
  <rect x="45.5" y="18.5" rx="0" ry="0" width="9" height="1" fill="#ffb84c" style="animation-play-state: running; animation-delay: 0s;">
    <animate attributeName="opacity" values="1;0" keyTimes="0;1" dur="0.8s" begin="-0.04s" repeatCount="indefinite" style="animation-play-state: running; animation-delay: 0s;"></animate>
  </rect>
</g><g transform="rotate(342 50 50)" style="animation-play-state: running; animation-delay: 0s;">
  <rect x="45.5" y="18.5" rx="0" ry="0" width="9" height="1" fill="#ffb84c" style="animation-play-state: running; animation-delay: 0s;">
    <animate attributeName="opacity" values="1;0" keyTimes="0;1" dur="0.8s" begin="-0.032s" repeatCount="indefinite" style="animation-play-state: running; animation-delay: 0s;"></animate>
  </rect>
</g><g transform="rotate(345.6 50 50)" style="animation-play-state: running; animation-delay: 0s;">
  <rect x="45.5" y="18.5" rx="0" ry="0" width="9" height="1" fill="#ffb84c" style="animation-play-state: running; animation-delay: 0s;">
    <animate attributeName="opacity" values="1;0" keyTimes="0;1" dur="0.8s" begin="-0.024000000000000004s" repeatCount="indefinite" style="animation-play-state: running; animation-delay: 0s;"></animate>
  </rect>
</g><g transform="rotate(349.2 50 50)" style="animation-play-state: running; animation-delay: 0s;">
  <rect x="45.5" y="18.5" rx="0" ry="0" width="9" height="1" fill="#ffb84c" style="animation-play-state: running; animation-delay: 0s;">
    <animate attributeName="opacity" values="1;0" keyTimes="0;1" dur="0.8s" begin="-0.016s" repeatCount="indefinite" style="animation-play-state: running; animation-delay: 0s;"></animate>
  </rect>
</g><g transform="rotate(352.8 50 50)" style="animation-play-state: running; animation-delay: 0s;">
  <rect x="45.5" y="18.5" rx="0" ry="0" width="9" height="1" fill="#ffb84c" style="animation-play-state: running; animation-delay: 0s;">
    <animate attributeName="opacity" values="1;0" keyTimes="0;1" dur="0.8s" begin="-0.008s" repeatCount="indefinite" style="animation-play-state: running; animation-delay: 0s;"></animate>
  </rect>
</g><g transform="rotate(356.4 50 50)" style="animation-play-state: running; animation-delay: 0s;">
  <rect x="45.5" y="18.5" rx="0" ry="0" width="9" height="1" fill="#ffb84c" style="animation-play-state: running; animation-delay: 0s;">
    <animate attributeName="opacity" values="1;0" keyTimes="0;1" dur="0.8s" begin="0s" repeatCount="indefinite" style="animation-play-state: running; animation-delay: 0s;"></animate>
  </rect>
</g></svg>